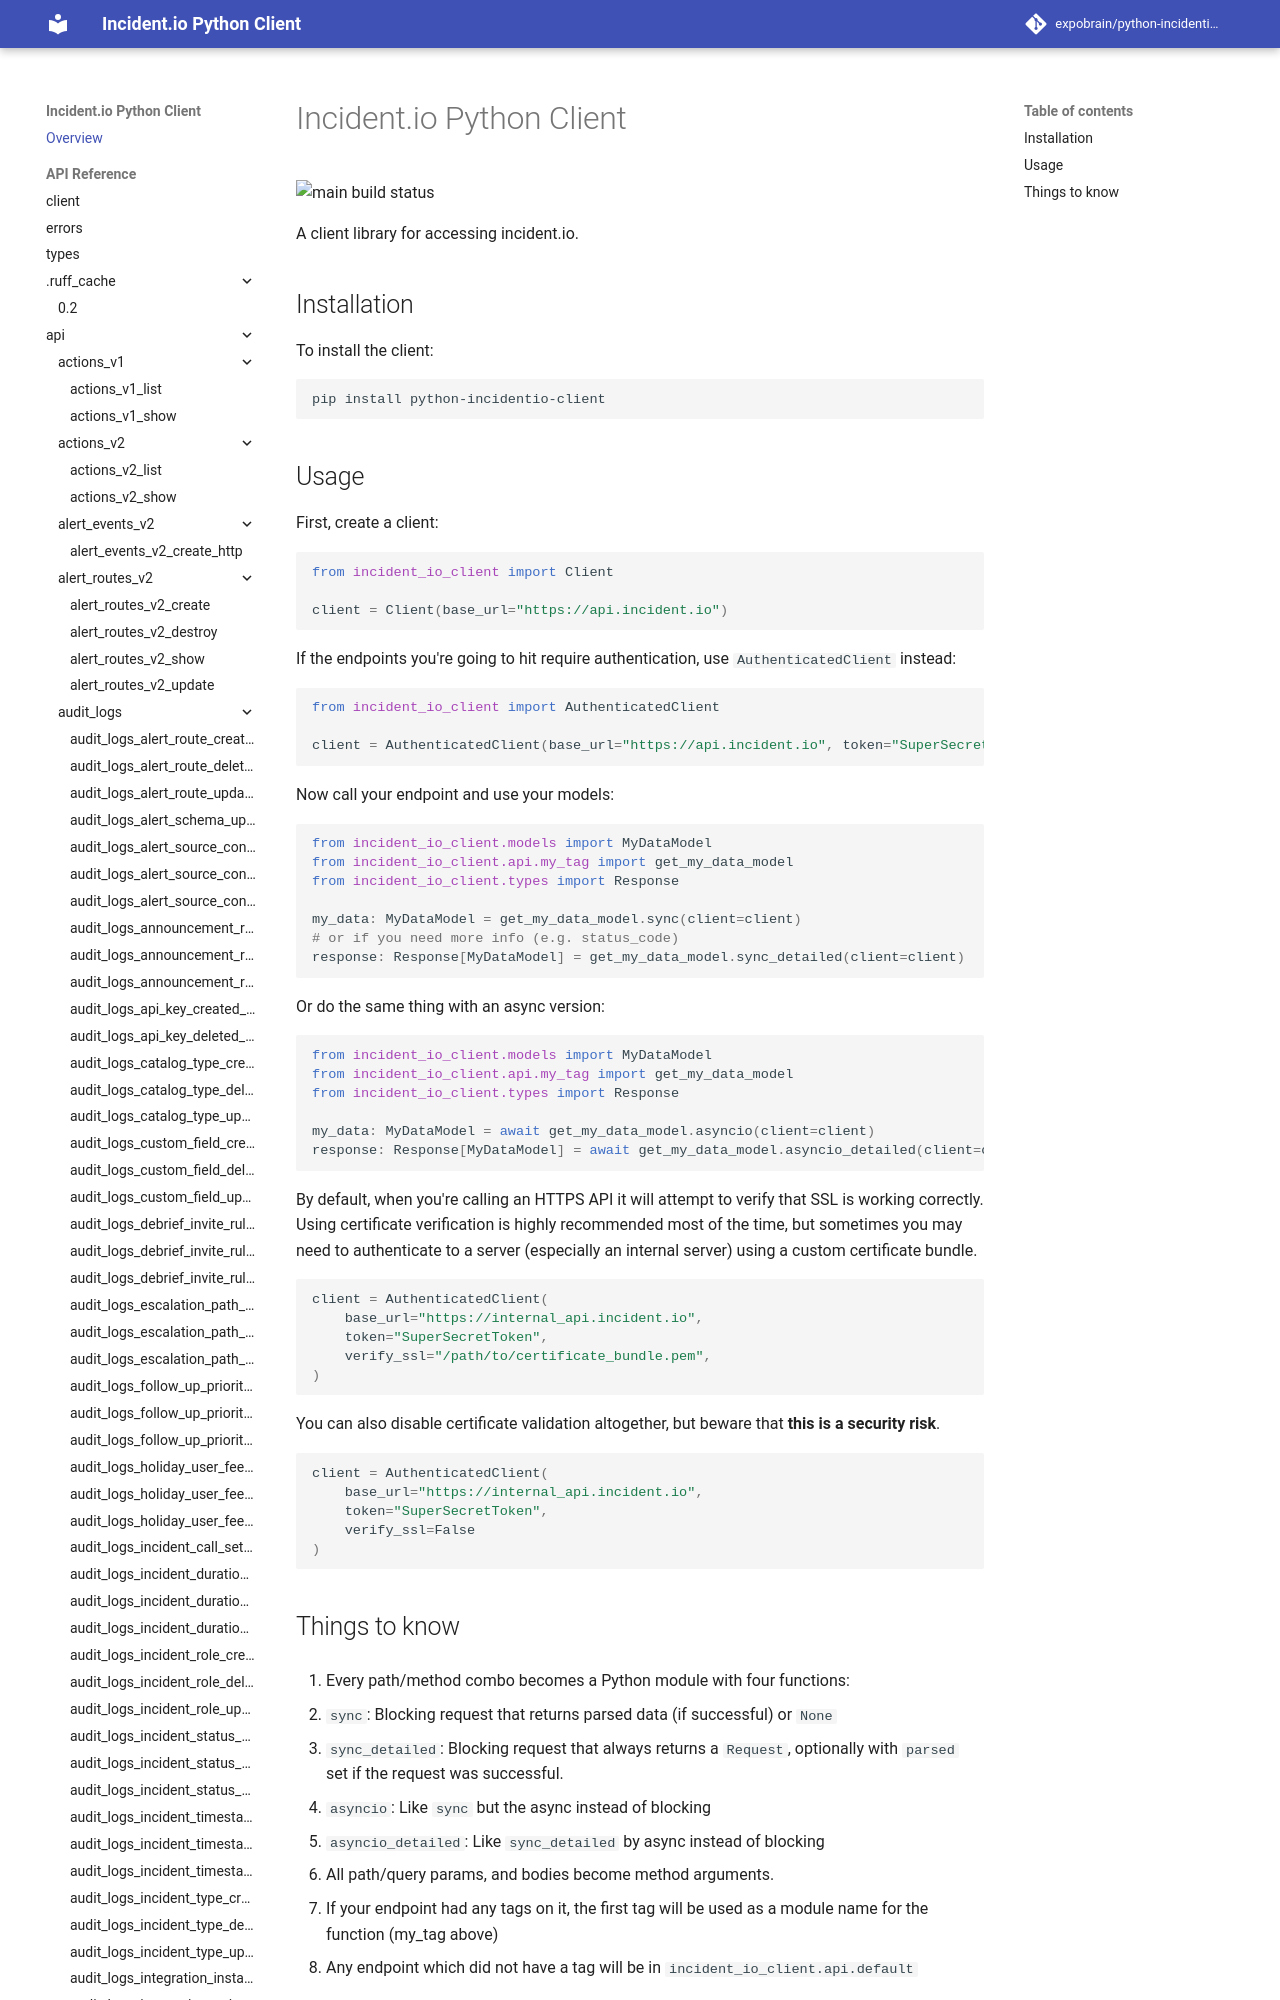

repository: expobrain/python-incidentio-client · page: index.html · generator: mkdocs

# Incident.io Python Client

![main build status](https://github.com/expobrain/python-incidentio-client/actions/workflows/main.yml/badge.svg?branch=main)

A client library for accessing incident.io.

## Installation

To install the client:
